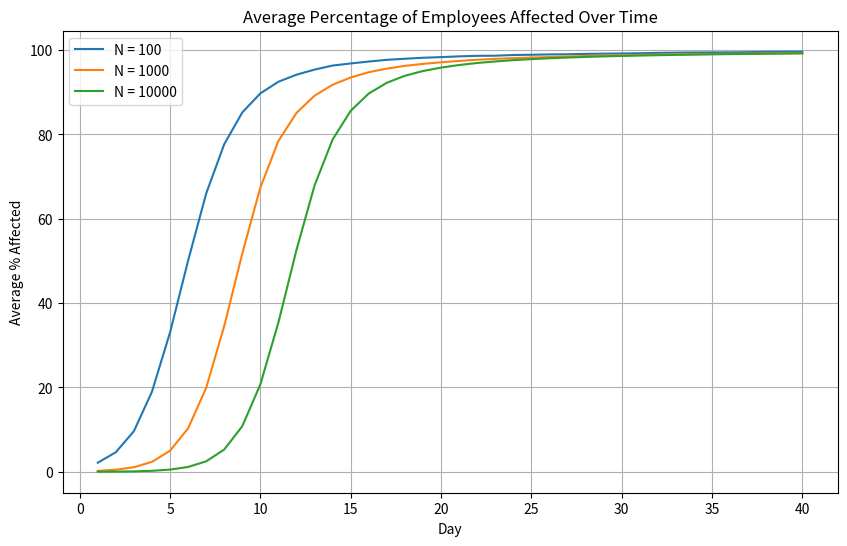
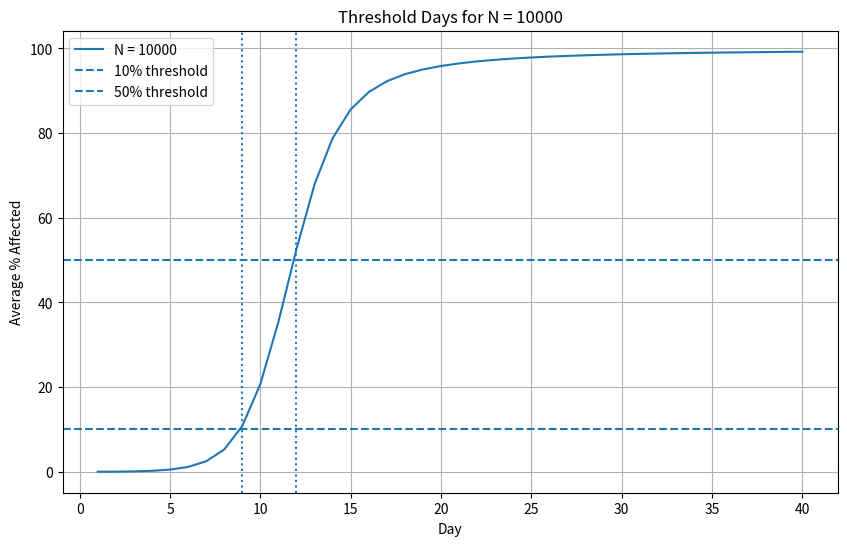

Recreate these plots in Python, in order.
import random
import matplotlib.pyplot as plt

def infection(days, N, rng):
    heard = [False] * N
    exposures = [0] * N
    active = [False] * N

    start_person = rng.randint(0, N - 1)
    heard[start_person] = True
    exposures[start_person] = 1
    active[start_person] = True

    percent_affected = []

    for day in range(days):
        senders = []
        for person in range(N):
            if active[person]:
                senders.append(person)

        new_infections = [0] * N

        for sender in senders:
            recipients = []

            while len(recipients) < 3:
                target = rng.randint(0, N - 1)
                if target != sender and target not in recipients:
                    recipients.append(target)

            for person in recipients:
                if rng.random() < 0.40:
                    new_infections[person] += 1

        for person in range(N):
            if new_infections[person] > 0:
                heard[person] = True
                exposures[person] += new_infections[person]

        for person in range(N):
            if heard[person] and exposures[person] < 2:
                active[person] = True
            else:
                active[person] = False

        total_heard = 0
        for person in range(N):
            if heard[person]:
                total_heard += 1

        percent = (total_heard / N) * 100
        percent_affected.append(percent)

    return percent_affected


def average_simulation(days, N, trials):
    all_runs = []

    for trial in range(trials):
        rng = random.Random(trial)
        result = infection(days, N, rng)
        all_runs.append(result)

    # Compute average percentage for each day
    average_percent = []
    for day in range(days):
        total = 0
        for trial in range(trials):
            total += all_runs[trial][day]
        average_percent.append(total / trials)

    return average_percent, all_runs


def first_day_reaching_threshold(avg_curve, threshold):
    for day in range(len(avg_curve)):
        if avg_curve[day] >= threshold:
            return day + 1
    return None


def main():
    days = 40
    trials = 100

    company_sizes = [100, 1000, 10000]
    average_curves = {}

    # Run simulations for each N
    for N in company_sizes:
        avg_curve, all_runs = average_simulation(days, N, trials)
        average_curves[N] = avg_curve

        print(f"\nResults for N = {N}")
        print(f"Average % affected after 3 days:  {avg_curve[2]:.2f}%")
        print(f"Average % affected after 20 days: {avg_curve[19]:.2f}%")
        print(f"Average % affected after 40 days: {avg_curve[39]:.2f}%")

    # Threshold results for N = 10000
    avg_curve_10000 = average_curves[10000]
    day_10 = first_day_reaching_threshold(avg_curve_10000, 10)
    day_50 = first_day_reaching_threshold(avg_curve_10000, 50)

    print(f"\nFor N = 10000:")
    print(f"Day when 10% are affected: {day_10}")
    print(f"Day when 50% are affected: {day_50}")

    # -------------------------------
    # Graph 1: Average spread for all N
    # -------------------------------
    x_values = list(range(1, days + 1))

    plt.figure(figsize=(10, 6))
    for N in company_sizes:
        plt.plot(x_values, average_curves[N], label=f"N = {N}")

    plt.title("Average Percentage of Employees Affected Over Time")
    plt.xlabel("Day")
    plt.ylabel("Average % Affected")
    plt.legend()
    plt.grid(True)
    plt.show()

    # -----------------------------------------
    # Graph 2: Threshold graph for N = 10000
    # -----------------------------------------
    plt.figure(figsize=(10, 6))
    plt.plot(x_values, avg_curve_10000, label="N = 10000")
    plt.axhline(y=10, linestyle="--", label="10% threshold")
    plt.axhline(y=50, linestyle="--", label="50% threshold")

    if day_10 is not None:
        plt.axvline(x=day_10, linestyle=":")
    if day_50 is not None:
        plt.axvline(x=day_50, linestyle=":")

    plt.title("Threshold Days for N = 10000")
    plt.xlabel("Day")
    plt.ylabel("Average % Affected")
    plt.legend()
    plt.grid(True)
    plt.show()


if __name__ == "__main__":
    main()
